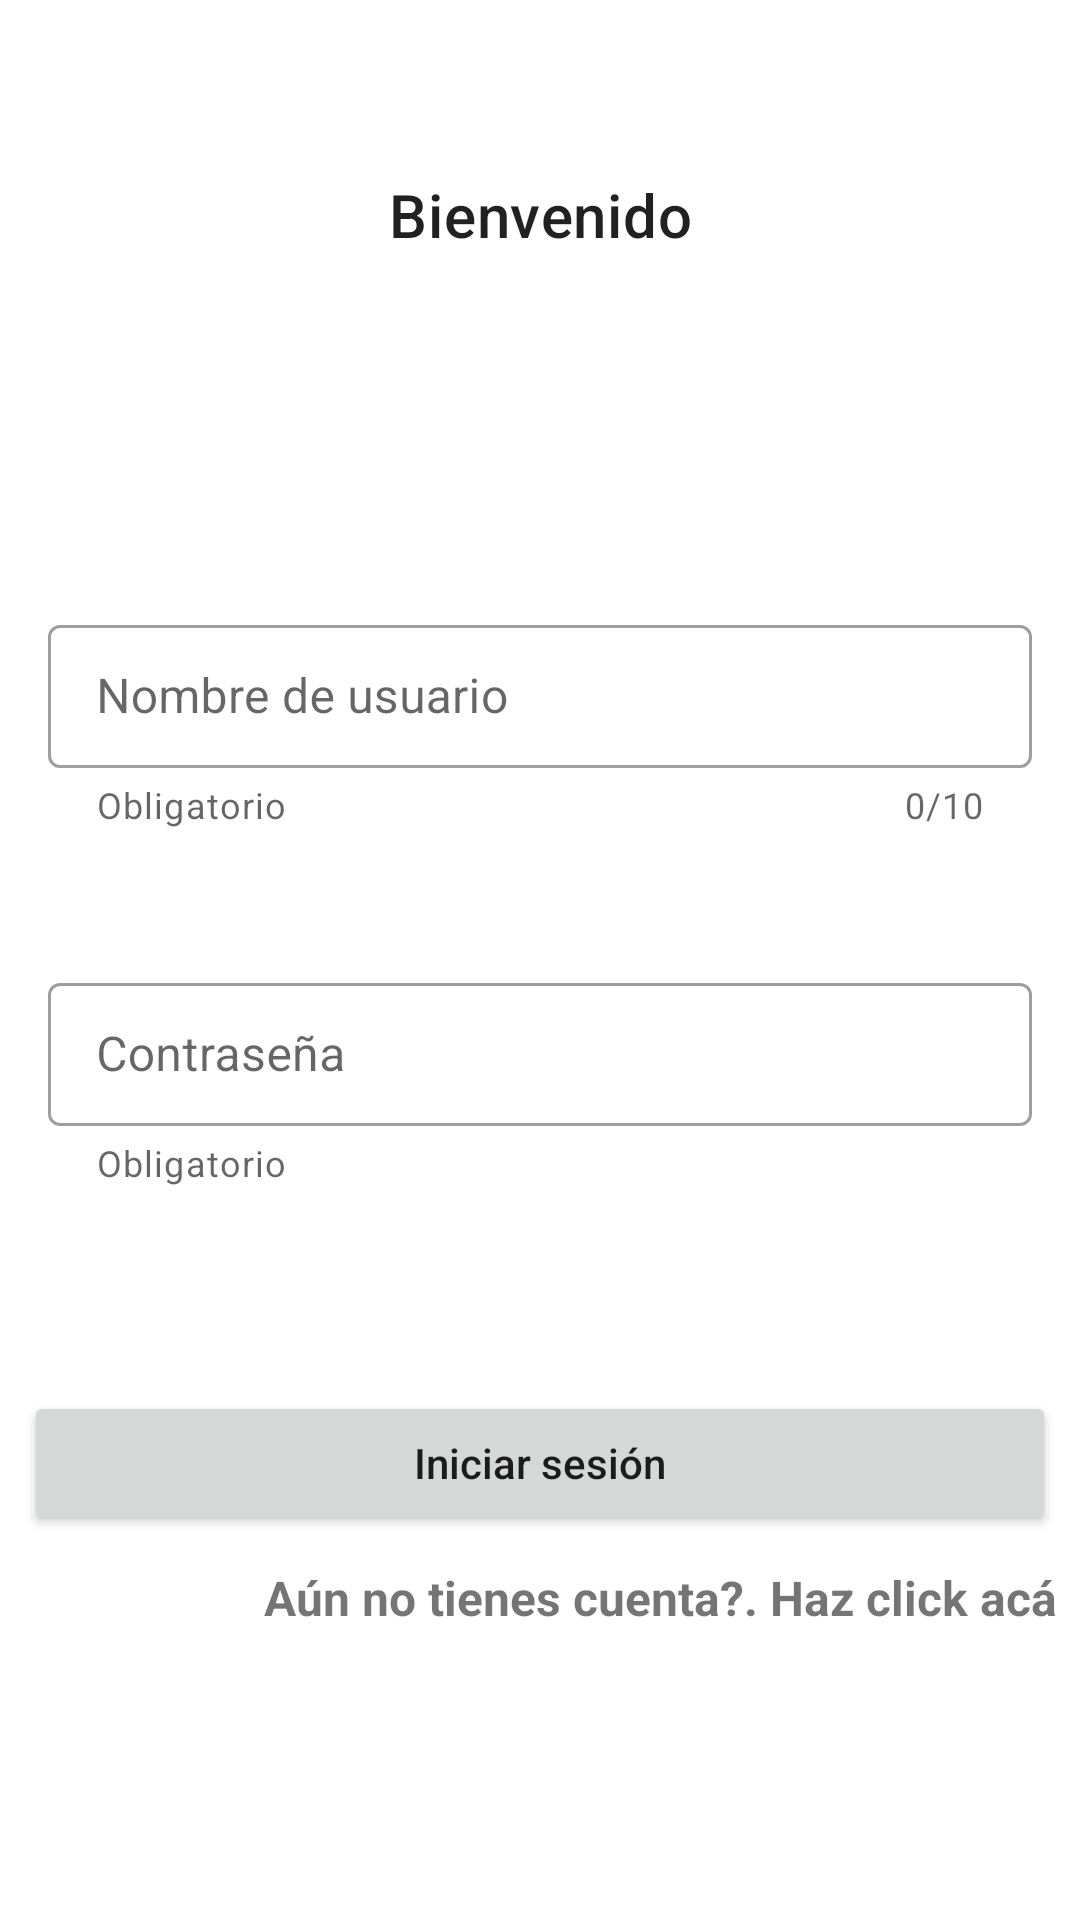

Layout XML and referenced resources for this Android screen:
<!-- AndroidManifest.xml: application theme Theme.BibliotecaApp -->
<!-- res/layout/activity_login.xml -->
<?xml version="1.0" encoding="utf-8"?>
<LinearLayout
    xmlns:android="http://schemas.android.com/apk/res/android"
    xmlns:app="http://schemas.android.com/apk/res-auto"
    xmlns:tools="http://schemas.android.com/tools"
    android:layout_width="match_parent"
    android:layout_height="match_parent"
    tools:context=".LoginActivity"
    android:padding="@dimen/min_margin_default"
    android:orientation="vertical">
    
    <com.google.android.material.textview.MaterialTextView
        android:layout_width="match_parent"
        android:layout_height="wrap_content"
        android:text="@string/bienvenido"
        android:textAlignment="center"
        android:textAppearance="?attr/textAppearanceHeadline6"
        android:layout_marginTop="50dp"/>

    <ImageView
        android:id="@+id/imgvIconApp"
        android:layout_width="70dp"
        android:layout_height="70dp"
        android:layout_marginTop="10dp"
        android:layout_gravity="center"
        android:contentDescription="@string/description_img"
        />

    <com.google.android.material.textfield.TextInputLayout
        android:layout_width="match_parent"
        android:layout_height="wrap_content"
        android:layout_marginTop="30dp"
        app:endIconMode="clear_text"
        app:helperText="@string/helper_text"
        app:counterEnabled="true"
        app:counterMaxLength="10"
        android:padding="@dimen/min_margin_default"
        android:hint="@string/nombre_de_usuario"
        style="@style/Widget.MaterialComponents.TextInputLayout.OutlinedBox.Dense">
        <com.google.android.material.textfield.TextInputEditText
            android:id="@+id/edtUserName"
            android:layout_width="match_parent"
            android:layout_height="wrap_content"
            android:maxLength="10"
            android:inputType="textPersonName"/>
    </com.google.android.material.textfield.TextInputLayout>
    <com.google.android.material.textfield.TextInputLayout
        android:layout_width="match_parent"
        android:layout_height="wrap_content"
        android:layout_marginTop="30dp"
        app:endIconMode="clear_text"
        app:helperText="@string/helper_text"
        android:padding="@dimen/min_margin_default"
        android:hint="@string/contrasenia"
        style="@style/Widget.MaterialComponents.TextInputLayout.OutlinedBox.Dense">

        <com.google.android.material.textfield.TextInputEditText
            android:id="@+id/edtPassword"
            android:layout_width="match_parent"
            android:layout_height="wrap_content"
            android:maxLength="10"
            android:inputType="textPassword"/>
    </com.google.android.material.textfield.TextInputLayout>
    <Button
        android:id="@+id/btnSave"
        android:layout_width="match_parent"
        android:layout_height="wrap_content"
        android:text="@string/iniciar_sesion"
        android:layout_marginTop="60dp"
        android:textAllCaps="false"/>
    <TextView
        android:id="@+id/btnSignUp"
        android:layout_width="match_parent"
        android:layout_height="wrap_content"
        android:text="@string/sin_cuenta"
        android:layout_marginTop="10dp"
        android:textStyle="bold"
        android:textSize="@dimen/text_size_items"
        android:textAlignment="textEnd"
        android:focusable="true" />
</LinearLayout>
<!-- resources referenced by this layout -->
<resources>
  <dimen name="min_margin_default">8dp</dimen>
  <dimen name="text_size_items">16sp</dimen>
  <string name="bienvenido">Bienvenido</string>
  <string name="contrasenia">Contraseña</string>
  <string name="description_img">Imagen de la APP</string>
  <string name="helper_text">Obligatorio</string>
  <string name="iniciar_sesion">Iniciar sesión</string>
  <string name="nombre_de_usuario">Nombre de usuario</string>
  <string name="sin_cuenta">Aún no tienes cuenta?. Haz click acá</string>
  <style name="Theme.BibliotecaApp" parent="Theme.MaterialComponents.DayNight.DarkActionBar">
          
          <item name="colorPrimary">@color/purple_500</item>
          <item name="colorPrimaryVariant">@color/purple_700</item>
          <item name="colorOnPrimary">@color/white</item>
          
          <item name="colorSecondary">@color/teal_200</item>
          <item name="colorSecondaryVariant">@color/teal_700</item>
          <item name="colorOnSecondary">@color/black</item>
          
          <item name="android:statusBarColor">?attr/colorPrimaryVariant</item>
          
      </style>
  <!-- not gathered from this repository: default colours our renderer supplied (Android Studio template values) -->
  <color name="purple_500">#FF6200EE</color>
  <color name="purple_700">#FF3700B3</color>
  <color name="teal_200">#FF03DAC5</color>
  <color name="teal_700">#FF018786</color>
  <color name="black">#FF000000</color>
  <color name="white">#FFFFFFFF</color>
</resources>
